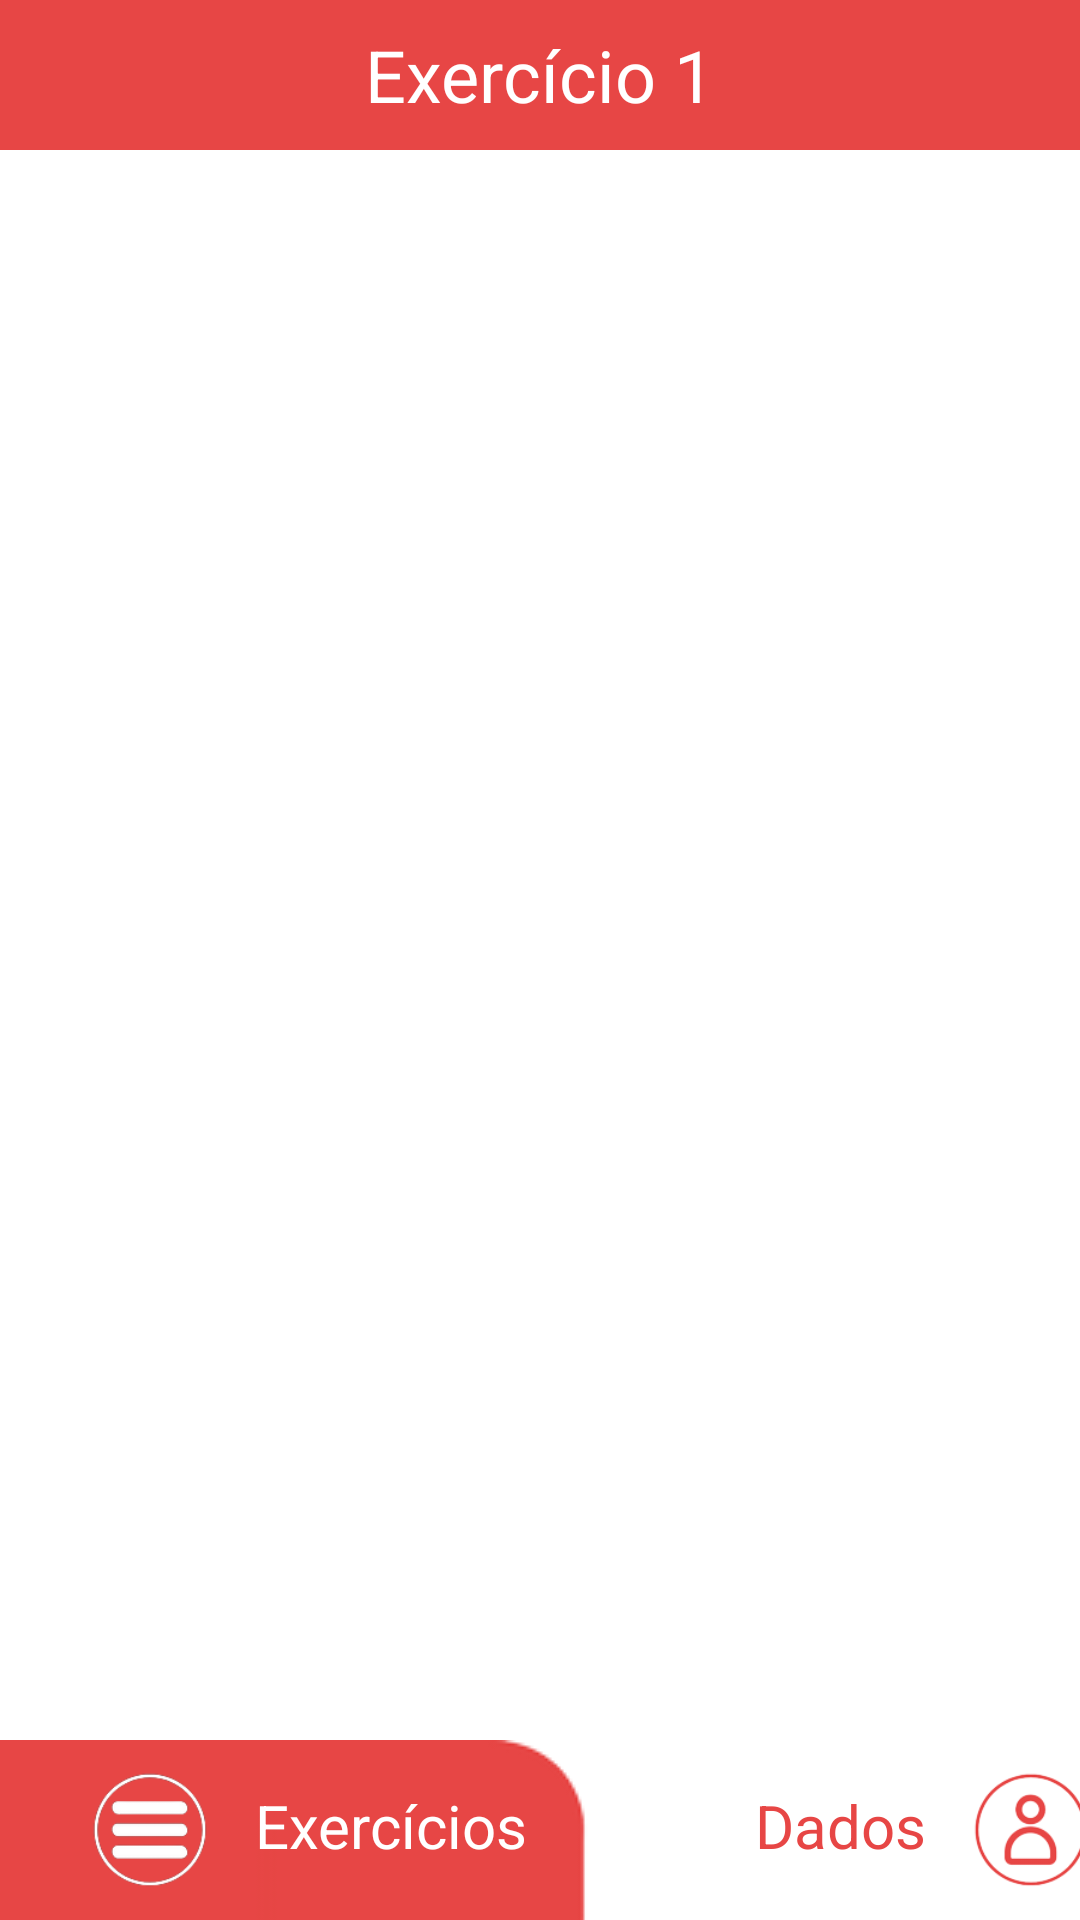

Layout XML and referenced resources for this Android screen:
<!-- AndroidManifest.xml: application theme Theme.App_Exercicios -->
<!-- res/layout/activity_exercicio1.xml -->
<?xml version="1.0" encoding="utf-8"?>
<androidx.constraintlayout.widget.ConstraintLayout xmlns:android="http://schemas.android.com/apk/res/android"
    xmlns:app="http://schemas.android.com/apk/res-auto"
    xmlns:tools="http://schemas.android.com/tools"
    android:layout_width="match_parent"
    android:layout_height="match_parent"
    android:background="@color/white"
    tools:context=".Exercicio_1">

    <LinearLayout
        android:id="@+id/ll_rotulo_exe1"
        android:layout_width="0dp"
        android:layout_height="50dp"
        android:background="@color/red"
        android:gravity="center|center_horizontal"
        android:orientation="horizontal"
        app:layout_constraintBottom_toTopOf="@+id/ll_base"
        app:layout_constraintEnd_toEndOf="parent"
        app:layout_constraintStart_toStartOf="parent"
        app:layout_constraintTop_toTopOf="parent">

        <TextView
            android:id="@+id/txt_titulo"
            android:layout_width="wrap_content"
            android:layout_height="wrap_content"
            android:text="@string/exe_1"
            android:textColor="@color/white"
            android:textSize="24sp" />
    </LinearLayout>

    <LinearLayout
        android:id="@+id/ll_navbar_exe1"
        android:layout_width="0dp"
        android:layout_height="60dp"
        android:orientation="horizontal"
        app:layout_constraintBottom_toBottomOf="parent"
        app:layout_constraintEnd_toEndOf="parent"
        app:layout_constraintStart_toStartOf="parent"
        app:layout_constraintTop_toBottomOf="@+id/ll_base"
        tools:ignore="UnknownIdInLayout">

        <LinearLayout
            android:layout_width="196.5dp"
            android:layout_height="match_parent"
            android:background="@drawable/nav_fundo_exercicios"
            android:backgroundTintMode="screen"
            android:orientation="horizontal">

            <ImageView
                android:id="@+id/exe1_icon_home"
                android:layout_width="40dp"
                android:layout_height="40dp"
                android:layout_marginStart="30dp"
                android:layout_marginTop="10dp"
                android:layout_marginEnd="15dp"
                android:contentDescription="@string/icon_home"
                app:srcCompat="@drawable/icon_exercicios_white" />

            <TextView
                android:id="@+id/txt_home_exe1"
                android:layout_width="wrap_content"
                android:layout_height="wrap_content"
                android:layout_marginTop="15dp"
                android:text="@string/nav_ex"
                android:textColor="@color/white"
                android:textSize="20sp" />
        </LinearLayout>

        <LinearLayout
            android:layout_width="196.5dp"
            android:layout_height="match_parent"
            android:orientation="horizontal"
            tools:ignore="UseCompoundDrawables">

            <TextView
                android:id="@+id/txt_dados_exe1"
                android:layout_width="wrap_content"
                android:layout_height="wrap_content"
                android:layout_marginStart="55dp"
                android:layout_marginTop="15dp"
                android:layout_marginEnd="15dp"
                android:text="@string/nav_dados"
                android:textColor="@color/red"
                android:textSize="20sp" />

            <ImageView
                android:id="@+id/icon_dados_exe1"
                android:layout_width="40dp"
                android:layout_height="40dp"
                android:layout_marginTop="10dp"
                android:contentDescription="@string/icon_dados"
                app:srcCompat="@drawable/icon_dados_red" />
        </LinearLayout>
    </LinearLayout>
</androidx.constraintlayout.widget.ConstraintLayout>
<!-- resources referenced by this layout -->
<resources>
  <color name="red">#E74645</color>
  <color name="white">#FFFFFFFF</color>
  <!-- drawable icon_dados_red: png bitmap (drawable, 8316 bytes) -->
  <!-- drawable icon_exercicios_white: png bitmap (drawable, 4696 bytes) -->
  <!-- drawable nav_fundo_exercicios: png bitmap (drawable, 1337 bytes) -->
  <string name="exe_1">Exercício 1</string>
  <string name="icon_dados">Icone tela dados</string>
  <string name="icon_home">Icone tela incial</string>
  <string name="nav_dados">Dados</string>
  <string name="nav_ex">Exercícios</string>
  <style name="Theme.App_Exercicios" parent="Base.Theme.App_Exercicios" />
  <style name="Base.Theme.App_Exercicios" parent="Theme.Material3.DayNight.NoActionBar">
          
          
      </style>
</resources>
